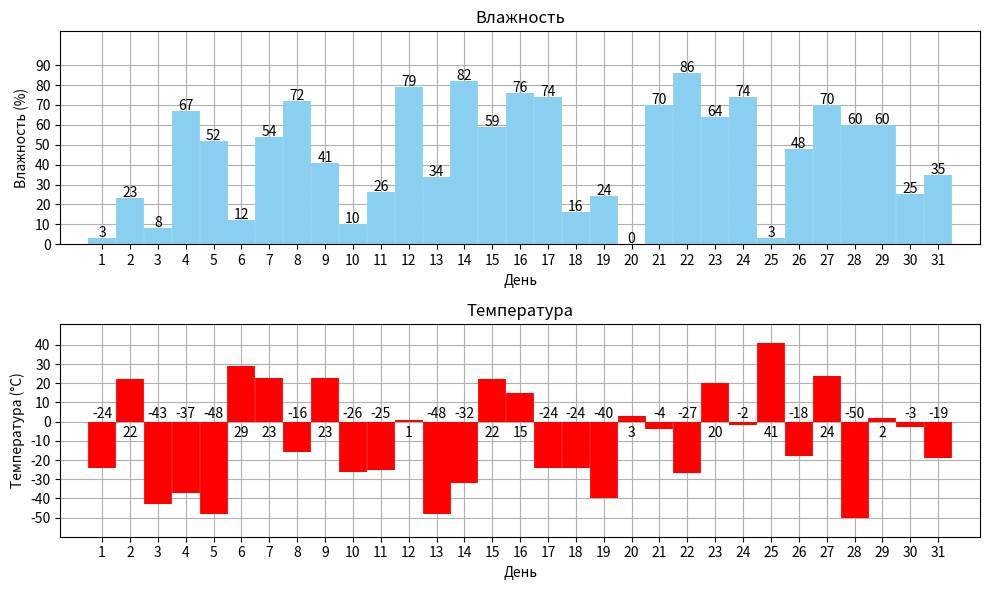

Generate this figure with matplotlib:
import matplotlib.pyplot as plt
import numpy as np

'''
The class Diagram is used to create a diagram of the temperature and humidity for a given number of days.
'''
class Diagram:
    def __init__(self):
        self.temperature_key = np.arange(-50, 50, 10)
        self.humadity_key = np.arange(0, 100, 10)
        self.gridsize = (2, 1)
        self.fig = plt.figure(figsize=(10, 6))
        self.ax1 = plt.subplot2grid(self.gridsize, (0, 0))
        self.ax2 = plt.subplot2grid(self.gridsize, (1, 0))
    
    def set_data(self, days, humaditys, temperatures):
        '''
        Set the data for the diagram.

        Parameters:
            days: An array listing the days of the month.
            temperatures: An array listing the temperatures for each day.
            humaditys: An array listing the humidity for each day.
        '''
        self.days = days
        self.humaditys = humaditys
        self.temperatures = temperatures
        self.max_temperature = np.max(self.temperatures)
        self.min_temperature = np.min(self.temperatures)

    def draw_diagram(self):
        '''
        Draw the diagram.
        '''
        self.ax1.vlines(x=self.days, ymin=0, ymax=self.humaditys, color='#89CFF0', linewidth=20) # Вертикальные линии
        self.ax1.set_ylim(0, 107) # Установка границ по оси Y
        self.ax1.set_title('Влажность') # Заголовок графика
        self.ax1.set_ylabel('Влажность (%)') # Название оси y
        self.ax1.set_xlabel('День') # Название оси Х
        self.ax1.set_yticks(self.humadity_key) # Установка осей для влажности
        self.ax1.set_xticks(self.days) # Установка отступов для дней
        self.ax1.set_xticklabels(self.days) # Подписи дней
        self.ax1.grid(True) # Включаем сетку

        # Установка подписей для графика влажности
        for i, self.humaditys in enumerate(self.humaditys):
            self.ax1.text(i+1, self.humaditys+0.5, round(self.humaditys, 1), horizontalalignment='center')

        self.ax2.vlines(x=self.days, ymin=0, ymax=self.temperatures, color='#FF0000', linewidth=20) # Вертикальные линии
        self.ax2.set_ylim(self.min_temperature-10, self.max_temperature+10) # Установка границ по оси Y
        self.ax2.set_title('Температура') # Заголовок графика
        self.ax2.set_ylabel('Температура (°C)') # Название оси y
        self.ax2.set_xlabel('День') # Название оси Х
        self.ax2.set_yticks(self.temperature_key) # Установка осей для температуры
        self.ax2.set_xticks(self.days) # Установка отступов для дней
        self.ax2.set_xticklabels(self.days) # Подписи дней
        self.ax2.grid(True) # Включаем сетку

        # Установка подписей для графика температуры
        for i, self.temperatures in enumerate(self.temperatures):
            if self.temperatures > 0:
                # Если температура больше 0, то показываем ее вверху
                self.ax2.text(i+1, -8, round(self.temperatures, 1), horizontalalignment='center') 
            else:
                # Если температура меньше 0, то показываем ее внизу
                self.ax2.text(i+1, 2, round(self.temperatures, 1), horizontalalignment='center')
        self.fig.tight_layout() # Убираем лишние отступы
        
    def show(self):
        '''
        Show the diagram on the screen.
        '''
        plt.show()
    
    def close(self):
        '''
        Close the diagram window.
        '''
        plt.close()
    
    def save(self, filename):
        '''
        Save the diagram.
        '''
        self.fig.savefig(filename)


if __name__ == '__main__':
    from datetime import datetime
    from calendar import monthrange

    np.random.seed(444)

    current_year = datetime.now().year #Текущий год
    month = datetime.now().month # Текущий месяц
    day = monthrange(current_year, month)[1] # Количество дней в месяце
    days = np.arange(1, day + 1) # Массив дней
    # days_key = np.arange(day) # Массив ключей дней

    humaditys = np.random.randint(0, 100, size=31) # Массив случайных чисел
    temperatures = np.random.randint(-50, 50, size=31) # Массив случайных чисел

    diagram = Diagram()
    diagram.set_data(days, humaditys, temperatures)
    diagram.draw_diagram()
    diagram.show()
